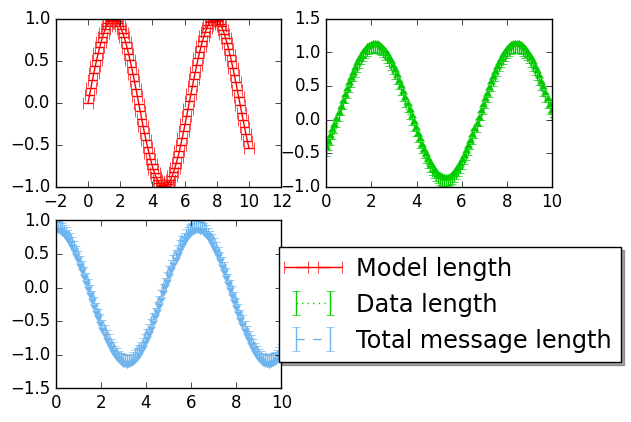

Recreate this plot in Python.
import numpy as np
import matplotlib.pyplot as plt


plt.figure('subplots')
plt.style.use('classic')
stdDev= 0.1
# Make some fake data.
a = b = np.arange(0, 10, .09)
c = np.sin(a)
b = np.cos(a)
d = c[::-1]

plt.subplot(2,2,1)
handler1 = plt.errorbar(a, c,  xerr=stdDev*3,capsize=4,  label='Model length' , color='r')


plt.subplot(2,2,2)
handler2 =  plt.errorbar(a, d, yerr=stdDev, lolims=stdDev ,label='Data length', linestyle=':', color='#00CC00')


plt.subplot(2,2,3)
handler3 = plt.errorbar(a,b,yerr=stdDev, uplims=stdDev,label='Total message length',linestyle='--', color='#6eb5ef')



plt.legend(handles=[handler1,handler2,handler3],loc='center', bbox_to_anchor=(1.75, 0.5), shadow=True, fontsize='x-large')

plt.show()
